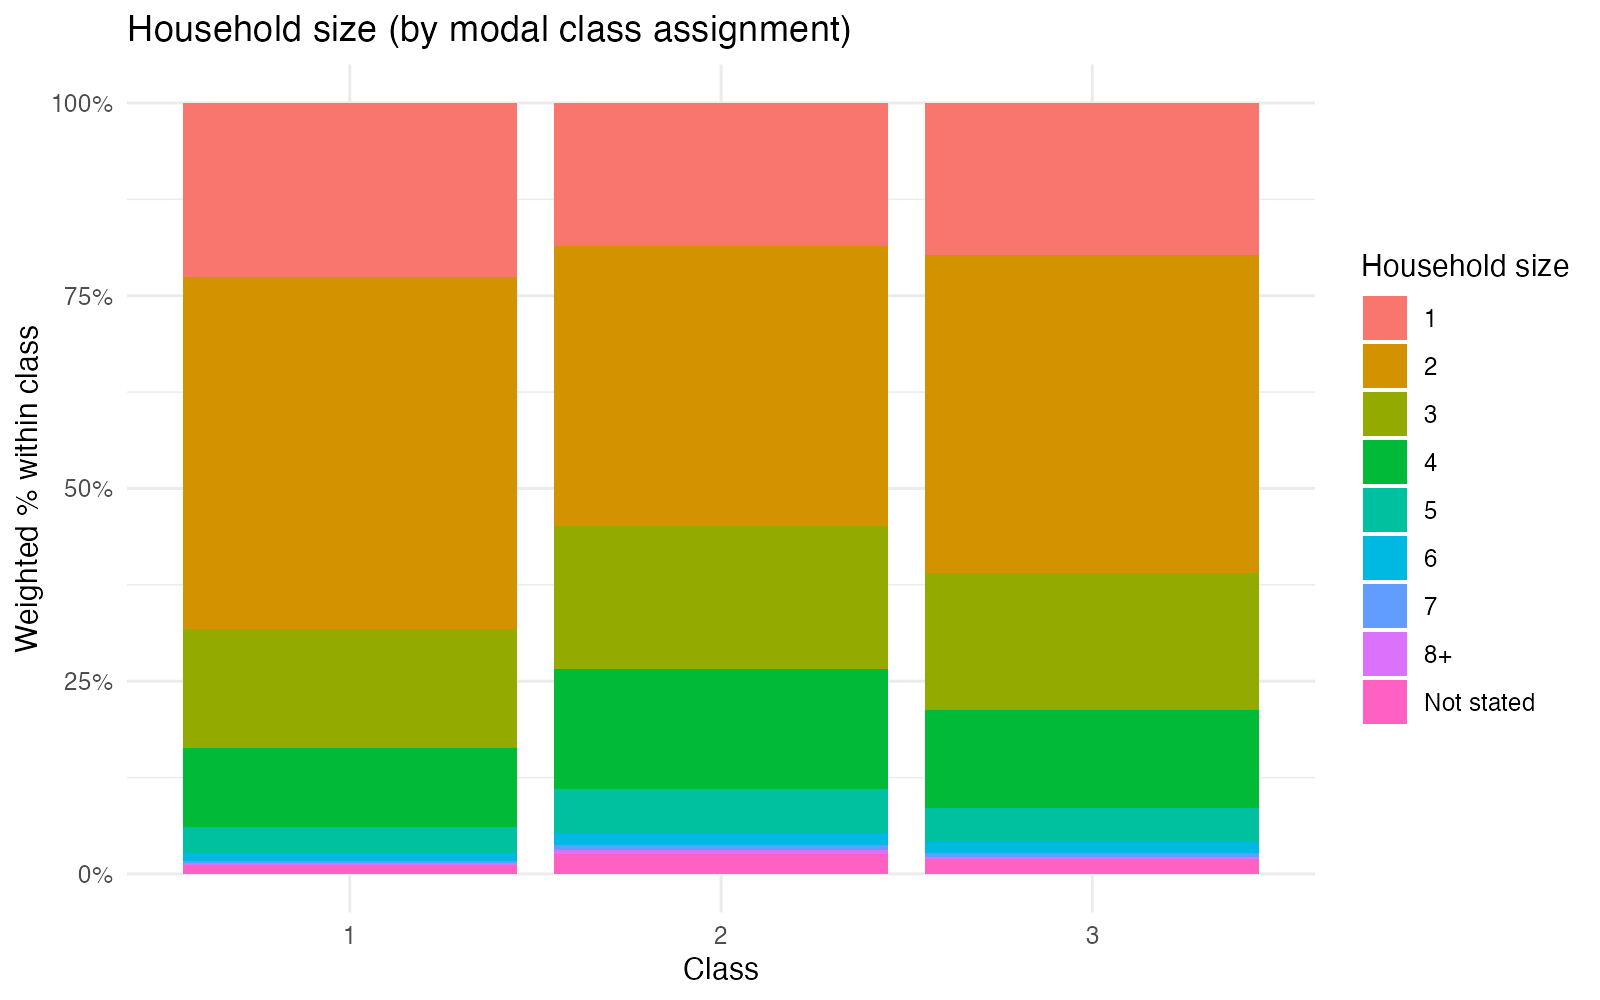

The file beside this chart, header and first rows:
class, level, weighted_n, pct
1, 1, 2403, 22.55
1, 2, 4863, 45.63
1, 3, 1650, 15.48
1, 4, 1094, 10.26
1, 5, 354.1, 3.323
1, 6, 112.4, 1.055
1, 7, 30.71, 0.2881
1, 8+, 31.24, 0.2931
1, Not stated, 119.7, 1.124
2, 1, 2064, 18.53
2, 2, 4055, 36.4
2, 3, 2060, 18.49
2, 4, 1733, 15.56
2, 5, 634.9, 5.699
2, 6, 180.2, 1.618
2, 7, 62.82, 0.5639
2, 8+, 61.01, 0.5477
2, Not stated, 288.7, 2.592
3, 1, 4601, 19.66
3, 2, 9675, 41.33
3, 3, 4167, 17.8
3, 4, 2963, 12.66
3, 5, 1037, 4.432
3, 6, 325.7, 1.391
3, 7, 115.6, 0.4941
3, 8+, 79.61, 0.3402
3, Not stated, 440.5, 1.882
